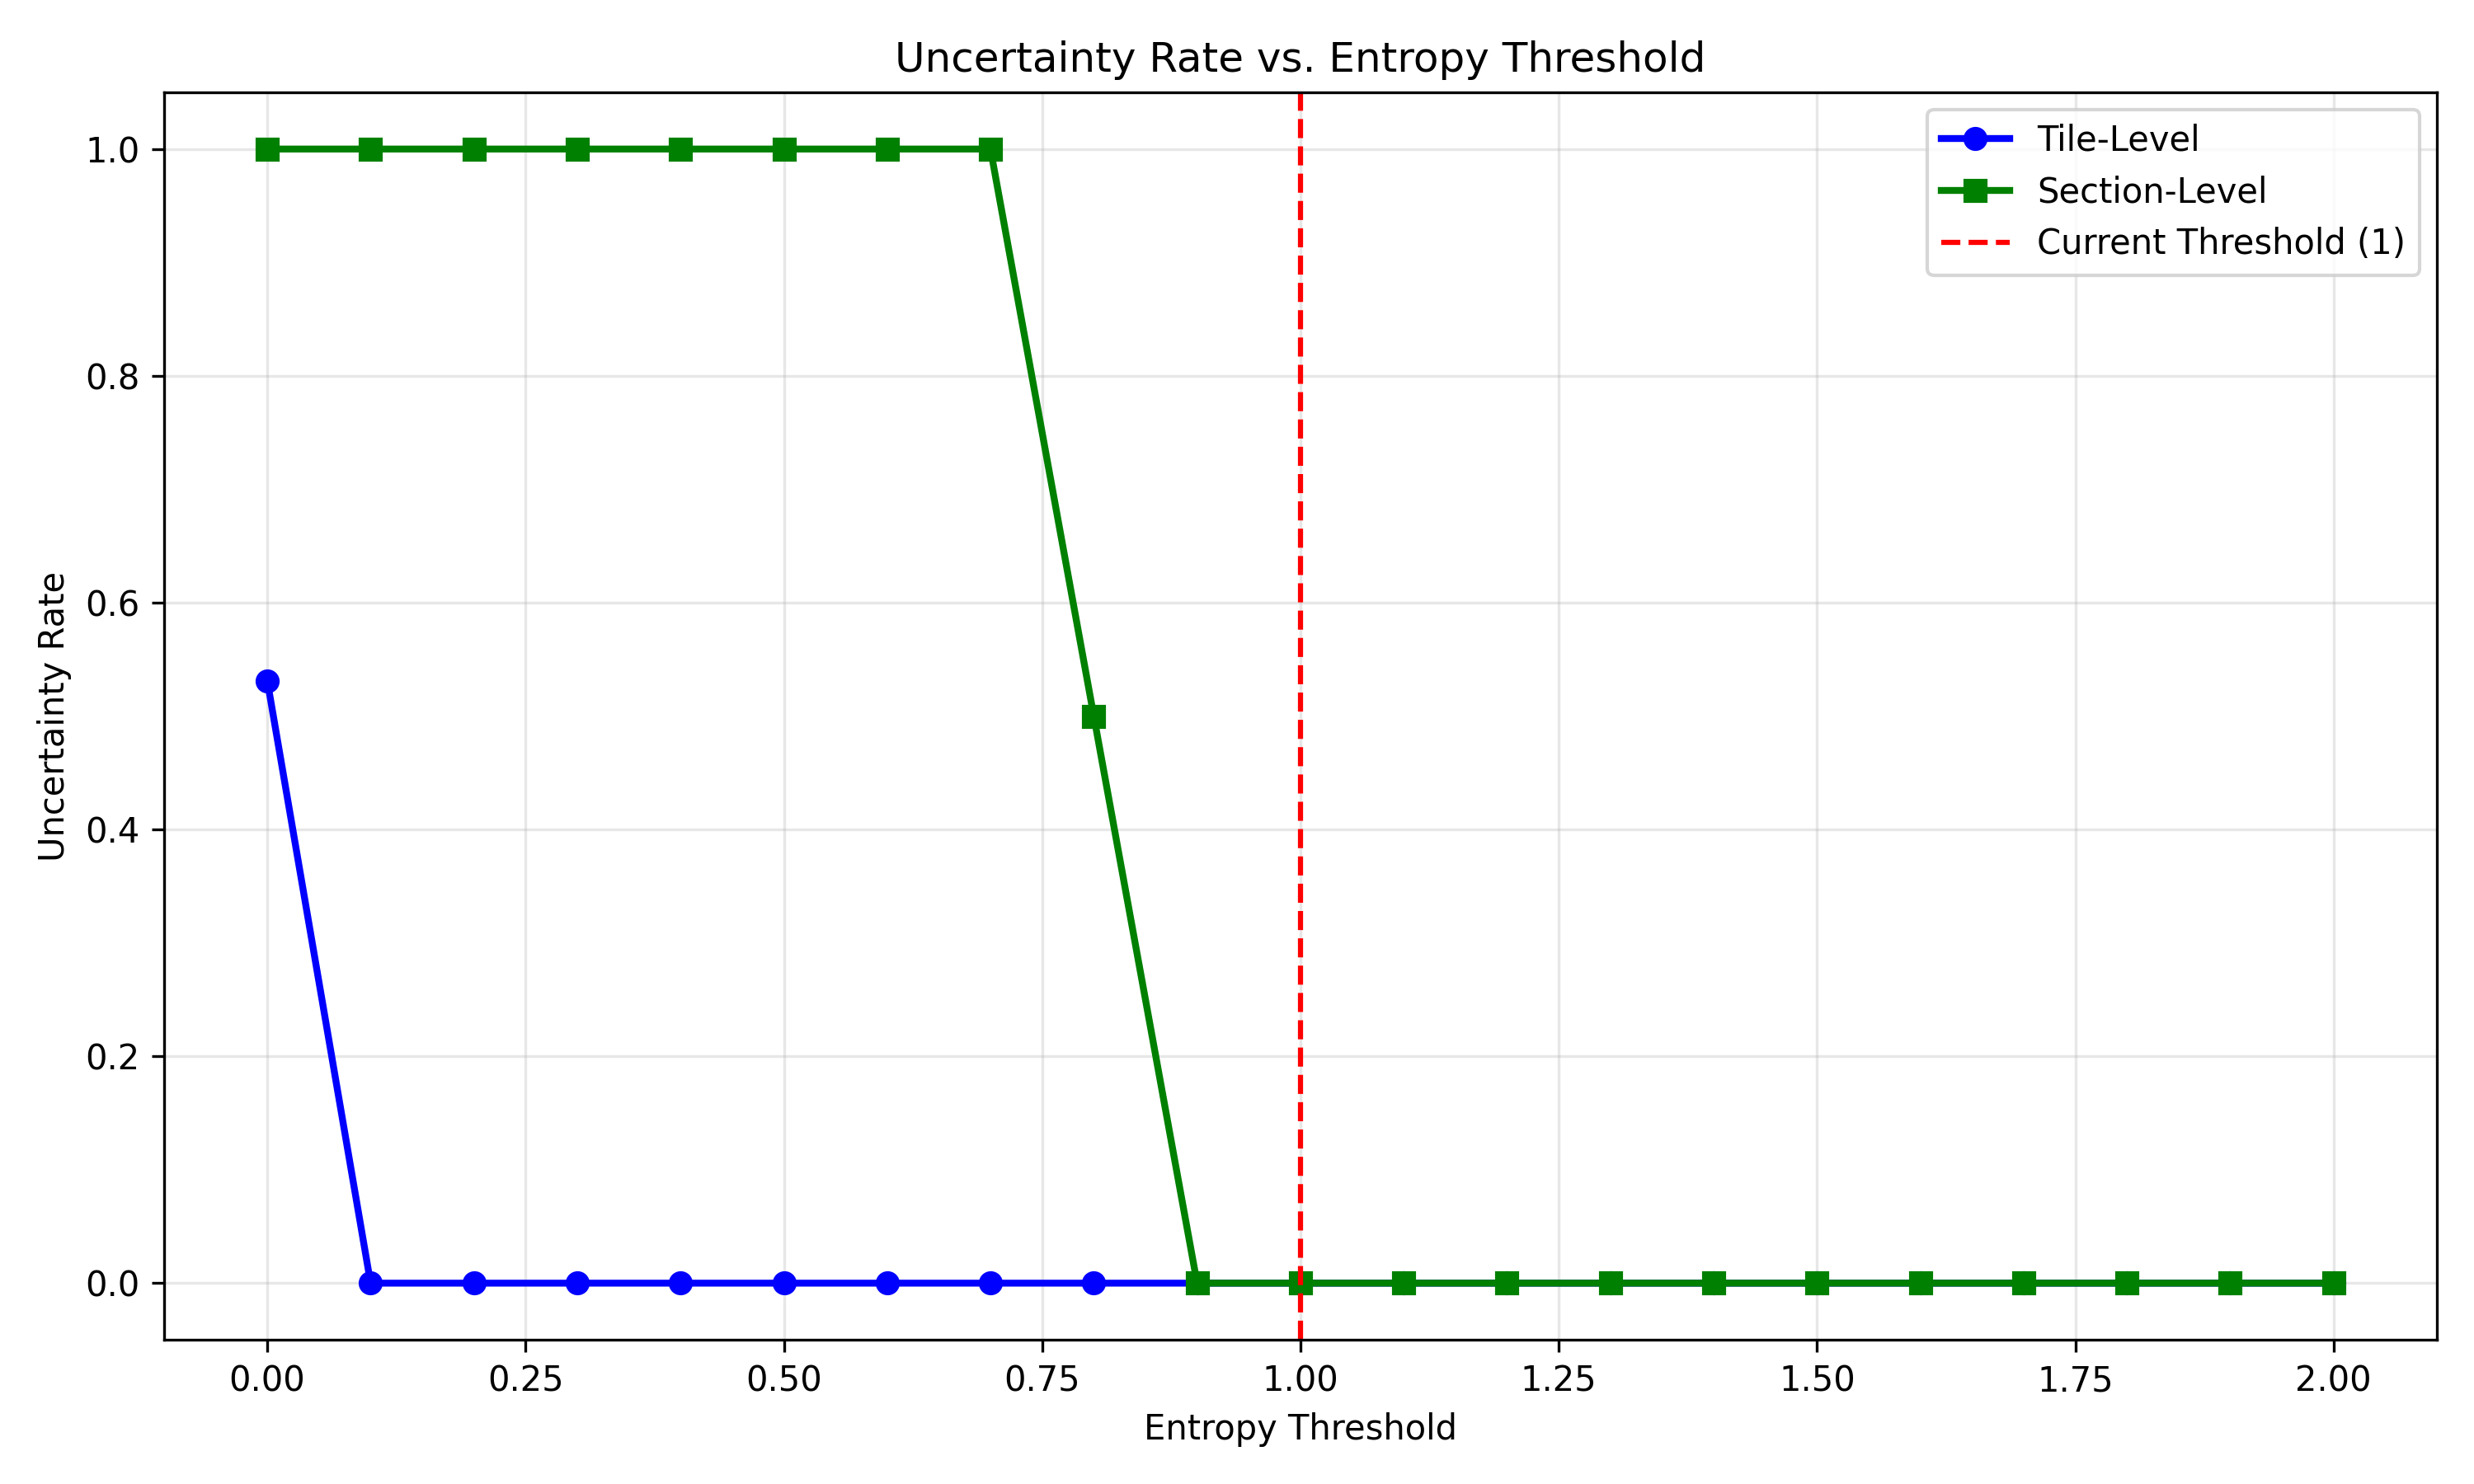

Source data for this figure (header and first rows):
threshold, tile_uncertain, section_uncertain
0.0, 0.5312, 1.0
0.1, 0.0, 1.0
0.2, 0.0, 1.0
0.3, 0.0, 1.0
0.4, 0.0, 1.0
0.5, 0.0, 1.0
0.6, 0.0, 1.0
0.7, 0.0, 1.0
0.8, 0.0, 0.5
0.9, 0.0, 0.0
1.0, 0.0, 0.0
1.1, 0.0, 0.0
1.2, 0.0, 0.0
1.3, 0.0, 0.0
1.4, 0.0, 0.0
1.5, 0.0, 0.0
1.6, 0.0, 0.0
1.7, 0.0, 0.0
1.8, 0.0, 0.0
1.9, 0.0, 0.0
2.0, 0.0, 0.0
